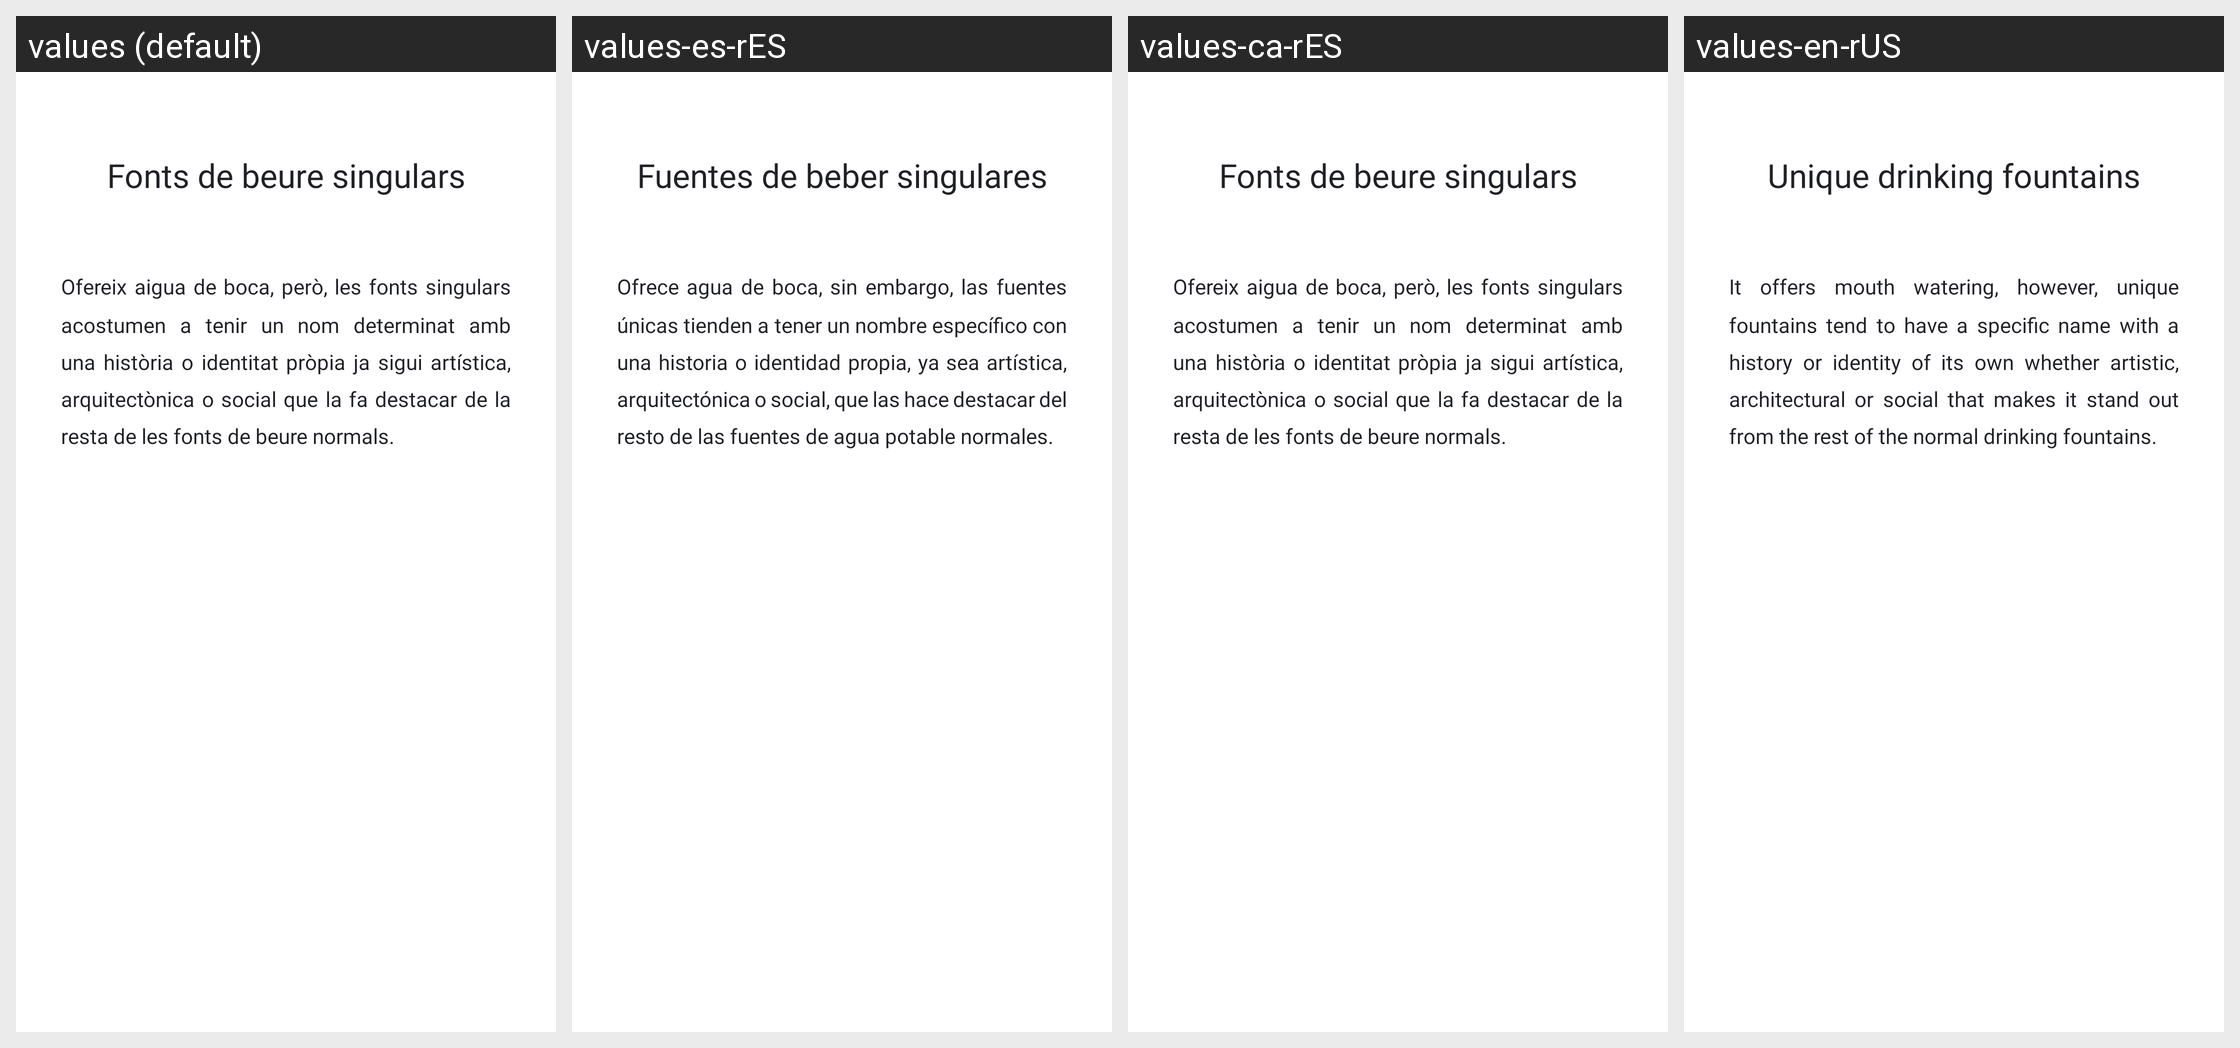

The Android screen above is rendered under several locales of the same app. Produce the string resources it draws, with the default and per-locale values.
Android screen res/layout/fragment_info_singular.xml rendered under 4 locales, left to right: values (default), values-es-rES, values-ca-rES, values-en-rUS. Device: Nexus 5 (rendered at 1080×1920; each locale shown at half size, 540×960, under a caption strip naming it); theme Theme.Fonts_Terrassa.
Strings drawn on this screen, with the default value and each locale's value (text and hints the layout hard-codes, and strings that could not be matched under every locale, appear in the picture but are not listed):

fonts_boca_singulars
  values: Fonts de beure singulars
  values-es-rES: Fuentes de beber singulares
  values-ca-rES: Fonts de beure singulars
  values-en-rUS: Unique drinking fountains

infoFontSingular
  values: Ofereix aigua de boca, però, les fonts singulars acostumen a tenir un nom determinat amb una història o identitat pròpia ja sigui artística, arquitectònica o social que la fa destacar de la resta de les fonts de beure normals.
  values-es-rES: Ofrece agua de boca, sin embargo, las fuentes únicas tienden a tener un nombre específico con una historia o identidad propia, ya sea artística, arquitectónica o social, que las hace destacar del resto de las fuentes de agua potable normales.
  values-ca-rES: Ofereix aigua de boca, però, les fonts singulars acostumen a tenir un nom determinat amb una història o identitat pròpia ja sigui artística, arquitectònica o social que la fa destacar de la resta de les fonts de beure normals. 
  values-en-rUS: It offers mouth watering, however, unique fountains tend to have a specific name with a history or identity of its own whether artistic, architectural or social that makes it stand out from the rest of the normal drinking fountains.
